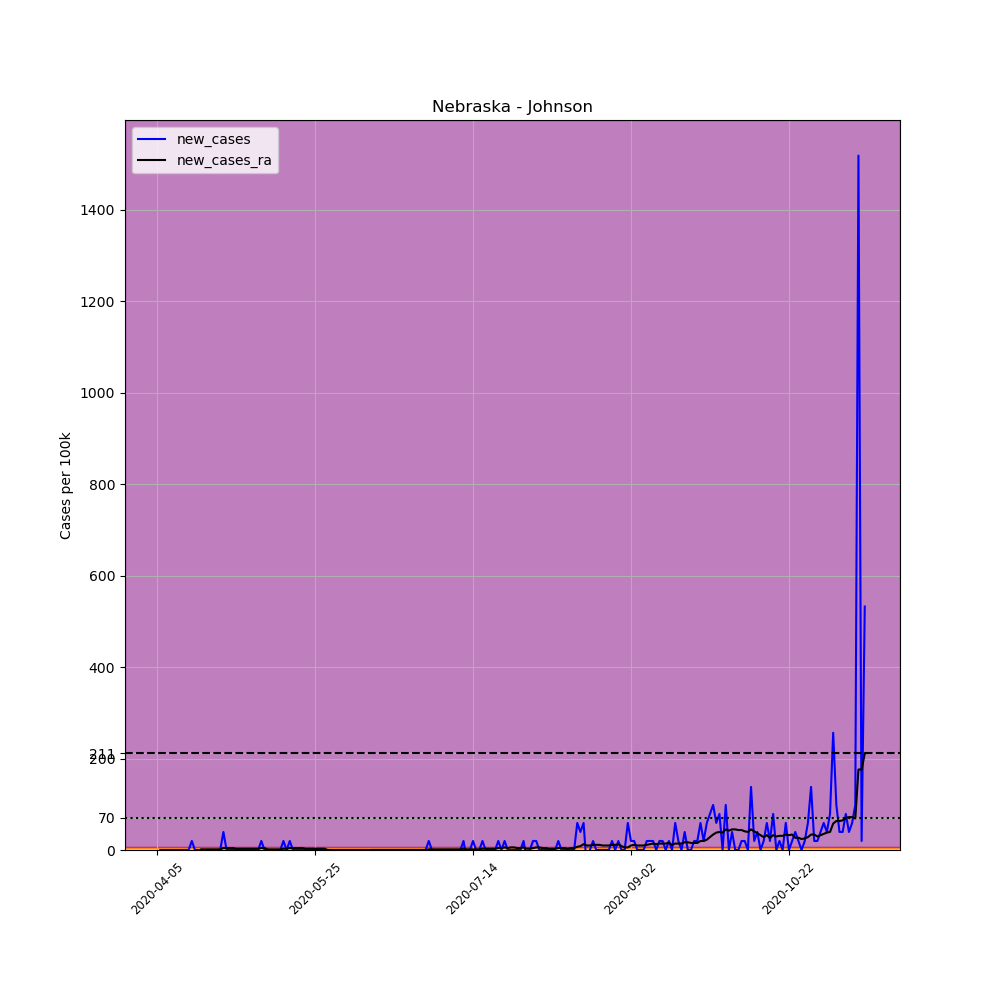

The table this chart was drawn from, first rows:
, date, county, state, fips, cases, deaths, COUNTY, STNAME, CTYNAME, POPESTIMATE2019, per_100k, new_cases, new_cases_ra
571512, 2020-04-05, Johnson, Nebraska, 31097, 1, 0, 97, Nebraska, Johnson, 5071, 19.72, , 
571513, 2020-04-06, Johnson, Nebraska, 31097, 1, 0, 97, Nebraska, Johnson, 5071, 19.72, 0.0, 
571514, 2020-04-07, Johnson, Nebraska, 31097, 1, 0, 97, Nebraska, Johnson, 5071, 19.72, 0.0, 
571515, 2020-04-08, Johnson, Nebraska, 31097, 1, 0, 97, Nebraska, Johnson, 5071, 19.72, 0.0, 
571516, 2020-04-09, Johnson, Nebraska, 31097, 1, 0, 97, Nebraska, Johnson, 5071, 19.72, 0.0, 
571517, 2020-04-10, Johnson, Nebraska, 31097, 1, 0, 97, Nebraska, Johnson, 5071, 19.72, 0.0, 
571518, 2020-04-11, Johnson, Nebraska, 31097, 1, 0, 97, Nebraska, Johnson, 5071, 19.72, 0.0, 
571519, 2020-04-12, Johnson, Nebraska, 31097, 1, 0, 97, Nebraska, Johnson, 5071, 19.72, 0.0, 
571520, 2020-04-13, Johnson, Nebraska, 31097, 1, 0, 97, Nebraska, Johnson, 5071, 19.72, 0.0, 
571521, 2020-04-14, Johnson, Nebraska, 31097, 1, 0, 97, Nebraska, Johnson, 5071, 19.72, 0.0, 
571522, 2020-04-15, Johnson, Nebraska, 31097, 1, 0, 97, Nebraska, Johnson, 5071, 19.72, 0.0, 
571523, 2020-04-16, Johnson, Nebraska, 31097, 2, 0, 97, Nebraska, Johnson, 5071, 39.44, 19.72, 
571524, 2020-04-17, Johnson, Nebraska, 31097, 2, 0, 97, Nebraska, Johnson, 5071, 39.44, 0.0, 
571525, 2020-04-18, Johnson, Nebraska, 31097, 2, 0, 97, Nebraska, Johnson, 5071, 39.44, 0.0, 
571526, 2020-04-19, Johnson, Nebraska, 31097, 2, 0, 97, Nebraska, Johnson, 5071, 39.44, 0.0, 1.409
571527, 2020-04-20, Johnson, Nebraska, 31097, 2, 0, 97, Nebraska, Johnson, 5071, 39.44, 0.0, 1.409
571528, 2020-04-21, Johnson, Nebraska, 31097, 2, 0, 97, Nebraska, Johnson, 5071, 39.44, 0.0, 1.409
571529, 2020-04-22, Johnson, Nebraska, 31097, 2, 0, 97, Nebraska, Johnson, 5071, 39.44, 0.0, 1.409
571530, 2020-04-23, Johnson, Nebraska, 31097, 2, 0, 97, Nebraska, Johnson, 5071, 39.44, 0.0, 1.409
571531, 2020-04-24, Johnson, Nebraska, 31097, 2, 0, 97, Nebraska, Johnson, 5071, 39.44, 0.0, 1.409
571532, 2020-04-25, Johnson, Nebraska, 31097, 2, 0, 97, Nebraska, Johnson, 5071, 39.44, 0.0, 1.409
571533, 2020-04-26, Johnson, Nebraska, 31097, 4, 0, 97, Nebraska, Johnson, 5071, 78.88, 39.44, 4.226
571534, 2020-04-27, Johnson, Nebraska, 31097, 4, 0, 97, Nebraska, Johnson, 5071, 78.88, 0.0, 4.226
571535, 2020-04-28, Johnson, Nebraska, 31097, 4, 0, 97, Nebraska, Johnson, 5071, 78.88, 0.0, 4.226
571536, 2020-04-29, Johnson, Nebraska, 31097, 4, 0, 97, Nebraska, Johnson, 5071, 78.88, 0.0, 4.226
571537, 2020-04-30, Johnson, Nebraska, 31097, 4, 0, 97, Nebraska, Johnson, 5071, 78.88, 0.0, 2.817
571538, 2020-05-01, Johnson, Nebraska, 31097, 4, 0, 97, Nebraska, Johnson, 5071, 78.88, 0.0, 2.817
571539, 2020-05-02, Johnson, Nebraska, 31097, 4, 0, 97, Nebraska, Johnson, 5071, 78.88, 0.0, 2.817
571540, 2020-05-03, Johnson, Nebraska, 31097, 4, 0, 97, Nebraska, Johnson, 5071, 78.88, 0.0, 2.817
571541, 2020-05-04, Johnson, Nebraska, 31097, 4, 0, 97, Nebraska, Johnson, 5071, 78.88, 0.0, 2.817
571542, 2020-05-05, Johnson, Nebraska, 31097, 4, 0, 97, Nebraska, Johnson, 5071, 78.88, 0.0, 2.817
571543, 2020-05-06, Johnson, Nebraska, 31097, 4, 0, 97, Nebraska, Johnson, 5071, 78.88, 0.0, 2.817
571544, 2020-05-07, Johnson, Nebraska, 31097, 4, 0, 97, Nebraska, Johnson, 5071, 78.88, 0.0, 2.817
571545, 2020-05-08, Johnson, Nebraska, 31097, 5, 0, 97, Nebraska, Johnson, 5071, 98.6, 19.72, 4.226
571546, 2020-05-09, Johnson, Nebraska, 31097, 5, 0, 97, Nebraska, Johnson, 5071, 98.6, 0.0, 4.226
571547, 2020-05-10, Johnson, Nebraska, 31097, 5, 0, 97, Nebraska, Johnson, 5071, 98.6, 0.0, 1.409
571548, 2020-05-11, Johnson, Nebraska, 31097, 5, 0, 97, Nebraska, Johnson, 5071, 98.6, 0.0, 1.409
571549, 2020-05-12, Johnson, Nebraska, 31097, 5, 0, 97, Nebraska, Johnson, 5071, 98.6, 0.0, 1.409
571550, 2020-05-13, Johnson, Nebraska, 31097, 5, 0, 97, Nebraska, Johnson, 5071, 98.6, 0.0, 1.409
571551, 2020-05-14, Johnson, Nebraska, 31097, 5, 0, 97, Nebraska, Johnson, 5071, 98.6, 0.0, 1.409
571552, 2020-05-15, Johnson, Nebraska, 31097, 6, 0, 97, Nebraska, Johnson, 5071, 118.3, 19.72, 2.817
571553, 2020-05-16, Johnson, Nebraska, 31097, 6, 0, 97, Nebraska, Johnson, 5071, 118.3, 0.0, 2.817
571554, 2020-05-17, Johnson, Nebraska, 31097, 7, 0, 97, Nebraska, Johnson, 5071, 138, 19.72, 4.226
571555, 2020-05-18, Johnson, Nebraska, 31097, 7, 0, 97, Nebraska, Johnson, 5071, 138, 0.0, 4.226
571556, 2020-05-19, Johnson, Nebraska, 31097, 7, 0, 97, Nebraska, Johnson, 5071, 138, 0.0, 4.226
571557, 2020-05-20, Johnson, Nebraska, 31097, 7, 0, 97, Nebraska, Johnson, 5071, 138, 0.0, 4.226
571558, 2020-05-21, Johnson, Nebraska, 31097, 7, 0, 97, Nebraska, Johnson, 5071, 138, 0.0, 4.226
571559, 2020-05-22, Johnson, Nebraska, 31097, 7, 0, 97, Nebraska, Johnson, 5071, 138, 0.0, 2.817
571560, 2020-05-23, Johnson, Nebraska, 31097, 7, 0, 97, Nebraska, Johnson, 5071, 138, 0.0, 2.817
571561, 2020-05-24, Johnson, Nebraska, 31097, 7, 0, 97, Nebraska, Johnson, 5071, 138, 0.0, 2.817
571562, 2020-05-25, Johnson, Nebraska, 31097, 7, 0, 97, Nebraska, Johnson, 5071, 138, 0.0, 2.817
571563, 2020-05-26, Johnson, Nebraska, 31097, 7, 0, 97, Nebraska, Johnson, 5071, 138, 0.0, 2.817
571564, 2020-05-27, Johnson, Nebraska, 31097, 7, 0, 97, Nebraska, Johnson, 5071, 138, 0.0, 2.817
571565, 2020-05-28, Johnson, Nebraska, 31097, 7, 0, 97, Nebraska, Johnson, 5071, 138, 0.0, 2.817
571566, 2020-05-29, Johnson, Nebraska, 31097, 6, 0, 97, Nebraska, Johnson, 5071, 118.3, -19.72, 5.075305255429287e-16
571567, 2020-05-30, Johnson, Nebraska, 31097, 6, 0, 97, Nebraska, Johnson, 5071, 118.3, 0.0, 5.075305255429287e-16
571568, 2020-05-31, Johnson, Nebraska, 31097, 6, 0, 97, Nebraska, Johnson, 5071, 118.3, 0.0, -1.409
571569, 2020-06-01, Johnson, Nebraska, 31097, 6, 0, 97, Nebraska, Johnson, 5071, 118.3, 0.0, -1.409
571570, 2020-06-02, Johnson, Nebraska, 31097, 6, 0, 97, Nebraska, Johnson, 5071, 118.3, 0.0, -1.409
571571, 2020-06-03, Johnson, Nebraska, 31097, 6, 0, 97, Nebraska, Johnson, 5071, 118.3, 0.0, -1.409
... 165 more rows
